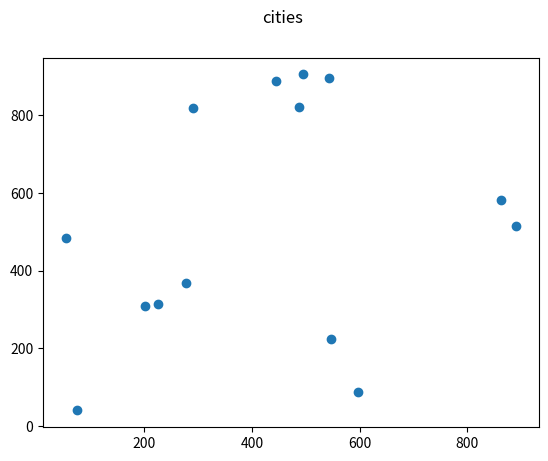

Write Python code to recreate this figure.
import random
import math
import matplotlib.pyplot as plt


class City:
    def __init__(self, x, y):
        self.x = x
        self.y = y

    def distance(self, city):
        """Get distance (hypotenuse) between city1 and city2"""
        dx = self.x - city.x
        dy = self.y - city.y
        return math.sqrt(dx ** 2, dy ** 2)


def generateCities(N):
    cities = []
    for i in range(N):
        cities.append(
            City(
                x = random.randint(0, 1000),
                y = random.randint(0, 1000),
            )
        )
    return cities


def visualizeCities(cities):
    fig = plt.figure()
    fig.suptitle('cities')

    x_list, y_list = [], []
    for city in cities:
        x_list.append(city.x)
        y_list.append(city.y)

    plt.scatter(x = x_list, y = y_list)
    plt.show()




if __name__ == "__main__":

    cities = generateCities(14)
    visualizeCities(cities)
